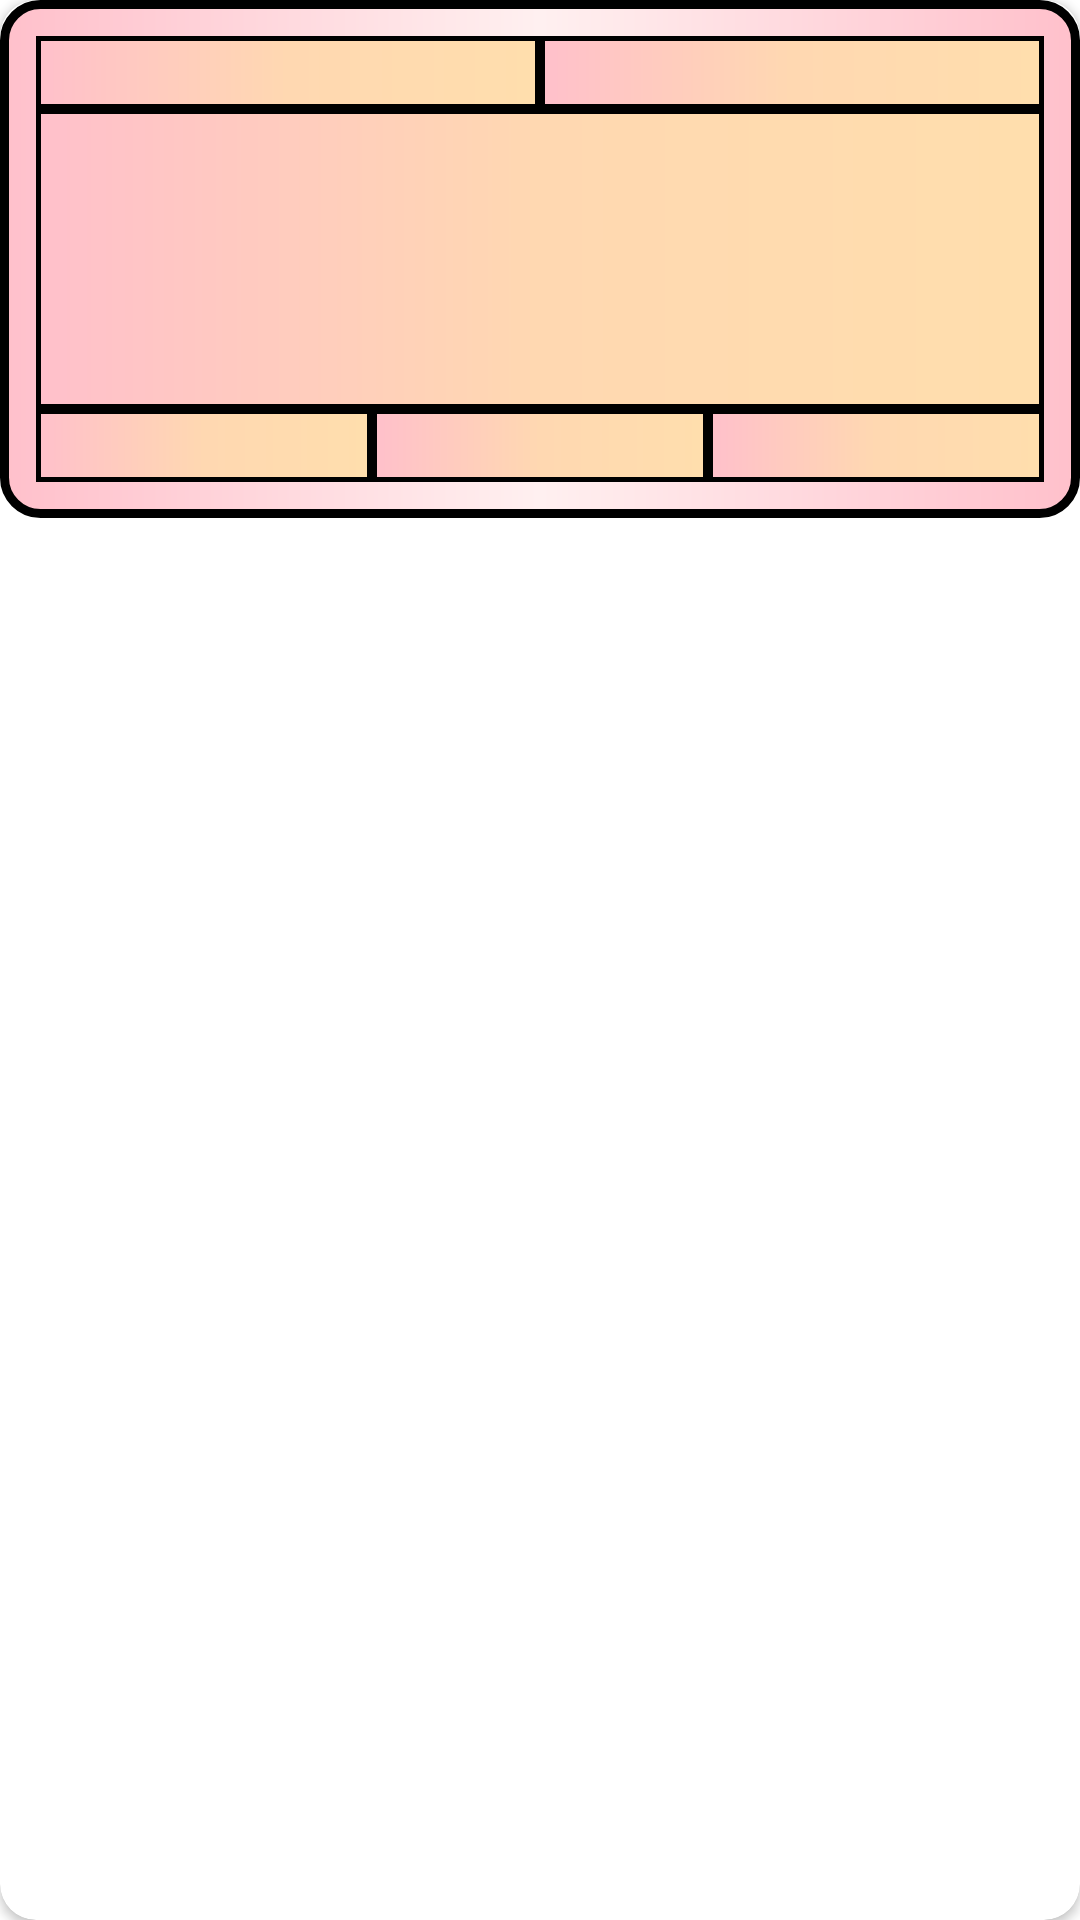

The Android layout XML behind this screen, and the referenced resources:
<!-- AndroidManifest.xml: application theme Theme.RunThlete -->
<!-- res/layout/run_card.xml -->
<?xml version="1.0" encoding="utf-8"?>
<androidx.cardview.widget.CardView
    xmlns:android="http://schemas.android.com/apk/res/android"
    xmlns:app="http://schemas.android.com/apk/res-auto"
    android:layout_width="match_parent"
    android:layout_height="wrap_content"
    android:elevation="8dp"
    app:cardCornerRadius="12dp"
    android:layout_margin = "16dp">

        <androidx.constraintlayout.widget.ConstraintLayout
            android:layout_width="match_parent"
            android:layout_height="wrap_content"
            android:background="@drawable/card_bkg"
            android:padding="12dp">

            <TextView
                android:id="@+id/runName"
                android:layout_width="0dp"
                android:layout_height="wrap_content"
                android:paddingStart="8dp"
                android:paddingEnd="8dp"
                app:layout_constraintEnd_toStartOf="@id/runDate"
                app:layout_constraintStart_toStartOf="parent"
                app:layout_constraintTop_toTopOf="parent"
                app:layout_constraintHorizontal_weight="1"
                style="@style/cardStyle"/>

            <TextView
                android:id="@+id/runDate"
                android:layout_width="0dp"
                android:layout_height="wrap_content"
                app:layout_constraintEnd_toEndOf="parent"
                app:layout_constraintStart_toEndOf="@id/runName"
                app:layout_constraintTop_toTopOf="parent"
                app:layout_constraintHorizontal_weight="1"
                android:paddingStart="1dp"
                android:paddingEnd="1dp"
                android:gravity="end"
                style="@style/cardStyle"/>

            <ImageView
                android:id="@+id/mapView"
                style="@style/cardStyle"
                android:paddingStart="1dp"
                android:paddingEnd="1dp"
                android:paddingTop="1dp"
                android:paddingBottom="1dp"
                android:layout_width="0dp"
                android:layout_height="100dp"
                android:scaleType="centerCrop"
                app:layout_constraintBottom_toTopOf="@+id/time"
                app:layout_constraintEnd_toEndOf="parent"
                app:layout_constraintStart_toStartOf="parent"
                app:layout_constraintTop_toBottomOf="@id/runName" />

            <TextView
                android:id="@+id/time"
                style="@style/cardStyle"
                android:layout_width="0dp"
                android:layout_height="wrap_content"
                android:gravity="center"
                app:layout_constraintEnd_toStartOf="@+id/distance"
                app:layout_constraintHorizontal_weight="1"
                app:layout_constraintStart_toStartOf="parent"
                app:layout_constraintTop_toBottomOf="@id/mapView" />

            <TextView
                android:id="@+id/distance"
                android:layout_width="0dp"
                android:layout_height="wrap_content"
                app:layout_constraintEnd_toStartOf="@id/avgPace"
                app:layout_constraintHorizontal_weight="1"
                app:layout_constraintStart_toEndOf="@+id/time"
                app:layout_constraintTop_toBottomOf="@id/mapView"
                android:gravity="center"
                style="@style/cardStyle"/>

            <TextView
                android:id="@+id/avgPace"
                style="@style/cardStyle"
                android:layout_width="0dp"
                android:layout_height="wrap_content"
                android:gravity="center"
                app:layout_constraintEnd_toEndOf="parent"
                app:layout_constraintHorizontal_weight="1"
                app:layout_constraintStart_toEndOf="@id/distance"
                app:layout_constraintTop_toBottomOf="@id/mapView" />

        </androidx.constraintlayout.widget.ConstraintLayout>

</androidx.cardview.widget.CardView>
<!-- resources referenced by this layout -->
<resources>
  <!-- drawable card_bkg (drawable) -->
  <?xml version="1.0" encoding="utf-8"?>
  <shape xmlns:android="http://schemas.android.com/apk/res/android">
  
      <corners
          android:radius="12dp"/>
      <stroke
          android:color="@color/black"
          android:width="3dp"/>
      <gradient
          android:startColor="@color/pink"
          android:centerColor="@color/azure"
          android:endColor="@color/pink"/>
  
  </shape>
  <style name="cardStyle">
          <item name="android:textSize">18sp</item>
          <item name="android:textColor">@color/black</item>
          <item name="android:textStyle">normal</item>
          <item name="android:background">@drawable/card_box</item>
          <item name="fontFamily">@font/concert_one</item>
      </style>
  <style name="Theme.RunThlete" parent="Base.Theme.RunThlete" />
  <color name="black">#FF000000</color>
  <color name="pink">#FFFFC0CB</color>
  <color name="azure">#FFFFF0F0</color>
  <!-- drawable card_box (drawable) -->
  <?xml version="1.0" encoding="utf-8"?>
  <layer-list xmlns:android="http://schemas.android.com/apk/res/android">
      <item>
          <shape android:shape="rectangle">
              <gradient
                  android:startColor="@color/pink"
                  android:centerColor="@color/thistle"
                  android:endColor="@color/navajowhite"/>
              <stroke android:width="1.5dp" android:color="@color/black"/> 
          </shape>
      </item>
  
  </layer-list>
  <style name="Base.Theme.RunThlete" parent="Theme.MaterialComponents.DayNight.NoActionBar">
          
  
          <item name="android:textSize">18sp</item>
          <item name="windowActionBar">false</item>
          <item name="windowNoTitle">true</item>
  
      </style>
  <color name="thistle">#FFFFD8B1</color>
  <color name="navajowhite">#FFFFDEAD</color>
</resources>
